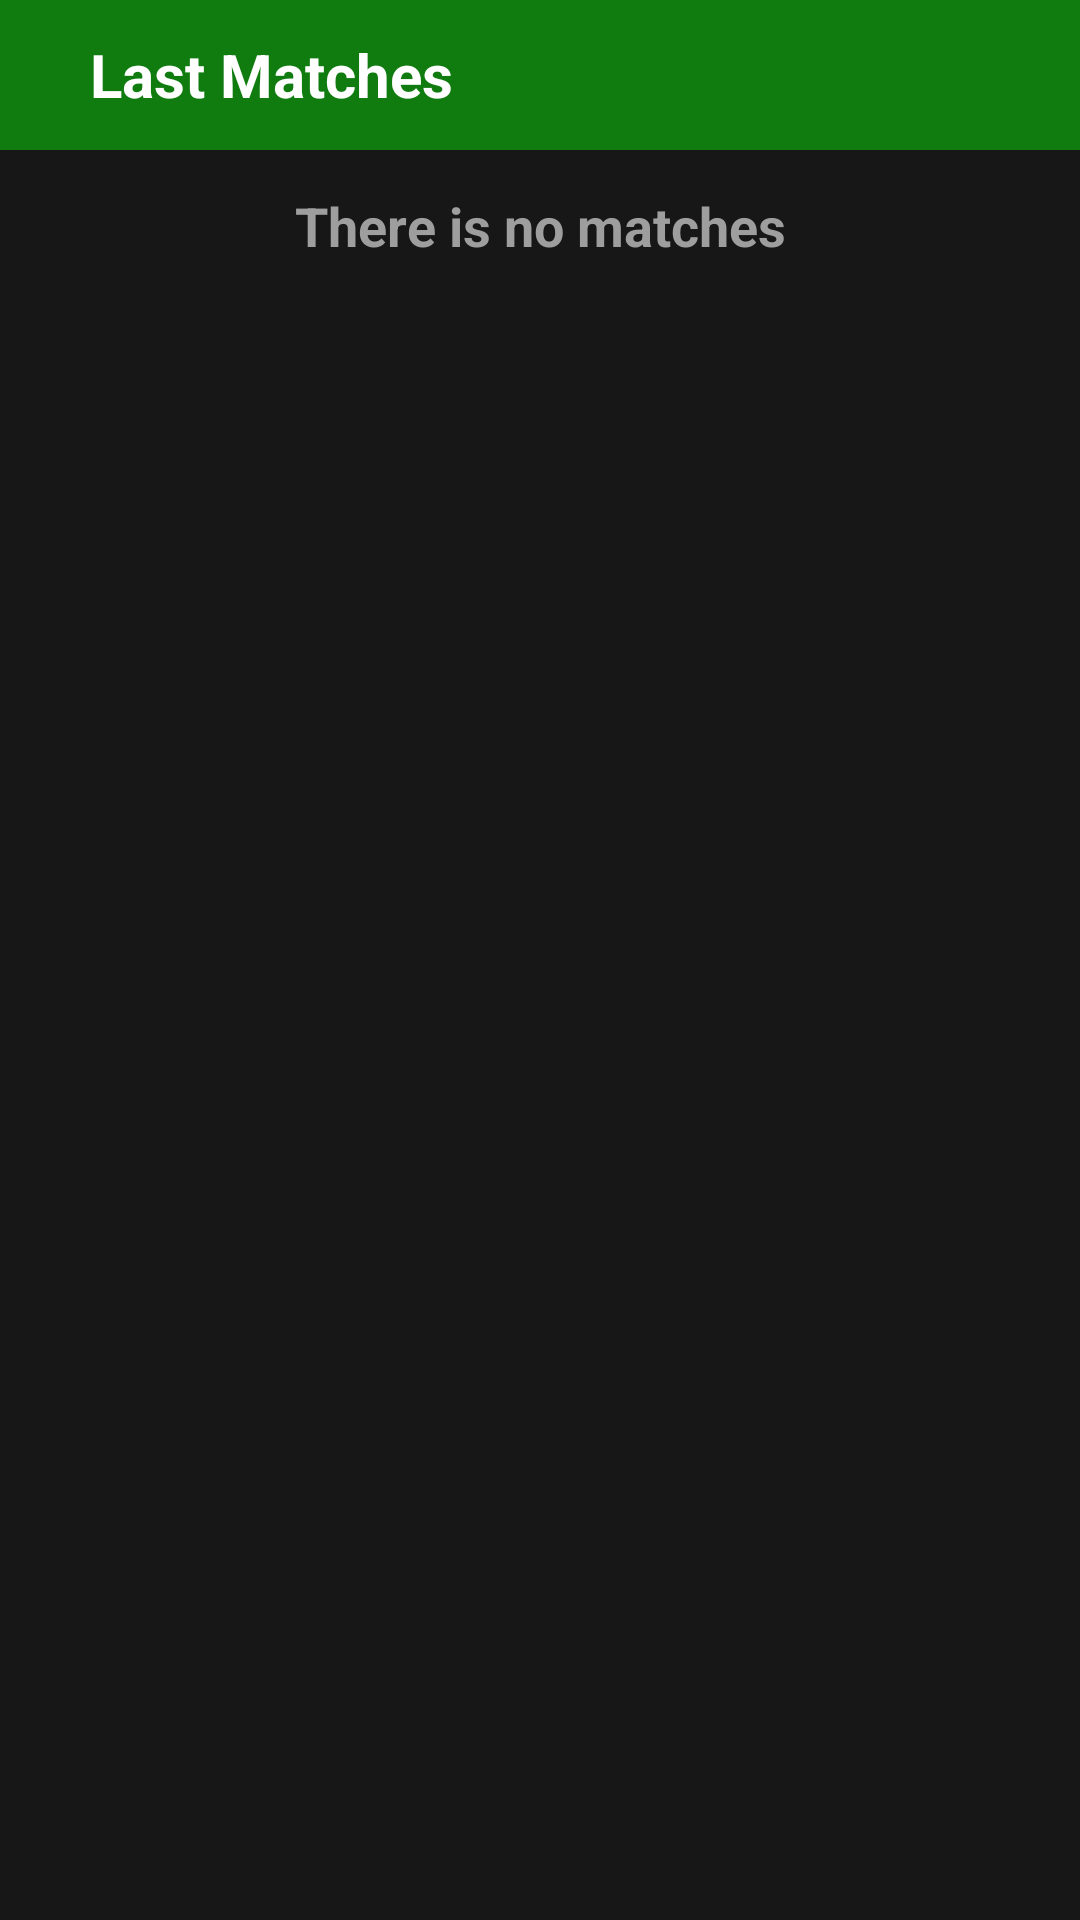

Write the Android layout XML for this screen, with the resource values it uses.
<!-- AndroidManifest.xml: application theme AppTheme -->
<!-- res/layout/history_page.xml -->
<?xml version="1.0" encoding="utf-8"?>
<LinearLayout
    xmlns:android="http://schemas.android.com/apk/res/android" android:layout_width="match_parent"
    android:layout_height="match_parent"
    android:background="@color/colorBackground"
    android:orientation="vertical">

    <TextView
        android:id="@+id/tv_title"
        android:layout_width="match_parent"
        android:layout_height="50dp"
        android:background="@color/colorSystem"
        android:gravity="center_vertical"
        android:paddingLeft="30dp"
        android:paddingStart="30dp"
        android:text="@string/en_last_matchs"
        android:textColor="@color/colorWhite"
        android:textSize="20sp"
        android:textStyle="bold" />

    <ProgressBar
        android:id="@+id/pb_progress"
        style="?android:attr/progressBarStyleHorizontal"
        android:layout_width="match_parent"
        android:layout_height="5dp"
        android:max="100"
        android:progress="0"
        android:progressDrawable="@drawable/loadbar" />

    <TextView
        android:id="@+id/tv_empty"
        android:layout_width="match_parent"
        android:layout_height="wrap_content"
        android:layout_marginTop="8dp"
        android:text="@string/en_there_is_no_matches"
        android:textAlignment="center"
        android:textColor="@color/colorC3"
        android:textSize="18sp"
        android:textStyle="bold" />

    <ListView
        android:id="@+id/list"
        android:layout_width="match_parent"
        android:layout_height="0dp"
        android:layout_weight="1" />

</LinearLayout>
<!-- resources referenced by this layout -->
<resources>
  <color name="colorBackground">#171717</color>
  <color name="colorC3">#9e9e9e</color>
  <color name="colorSystem">#107c10</color>
  <color name="colorWhite">#ffffff</color>
  <!-- drawable loadbar (drawable) -->
  <?xml version="1.0" encoding="utf-8"?>
  <layer-list xmlns:android="http://schemas.android.com/apk/res/android">
      
      <item android:id="@android:id/background">
          <color android:color="@color/colorBackground"/>
      </item>
      
      <item android:id="@android:id/progress">
          <clip>
              <color android:color="@color/colorSystem"/>
          </clip>
      </item>
  </layer-list>
  <string name="en_last_matchs">Last Matches</string>
  <string name="en_there_is_no_matches">There is no matches</string>
  <style name="AppTheme" parent="Theme.AppCompat.Light.DarkActionBar">
          
          <item name="android:windowNoTitle">true</item>
          <item name="colorPrimary">@color/colorPrimary</item>
          <item name="colorPrimaryDark">@color/colorPrimaryDark</item>
          <item name="colorAccent">@color/colorAccent</item>
      </style>
  <color name="colorPrimary">#3F51B5</color>
  <color name="colorPrimaryDark">#303f9f</color>
  <color name="colorAccent">#ff4081</color>
</resources>
